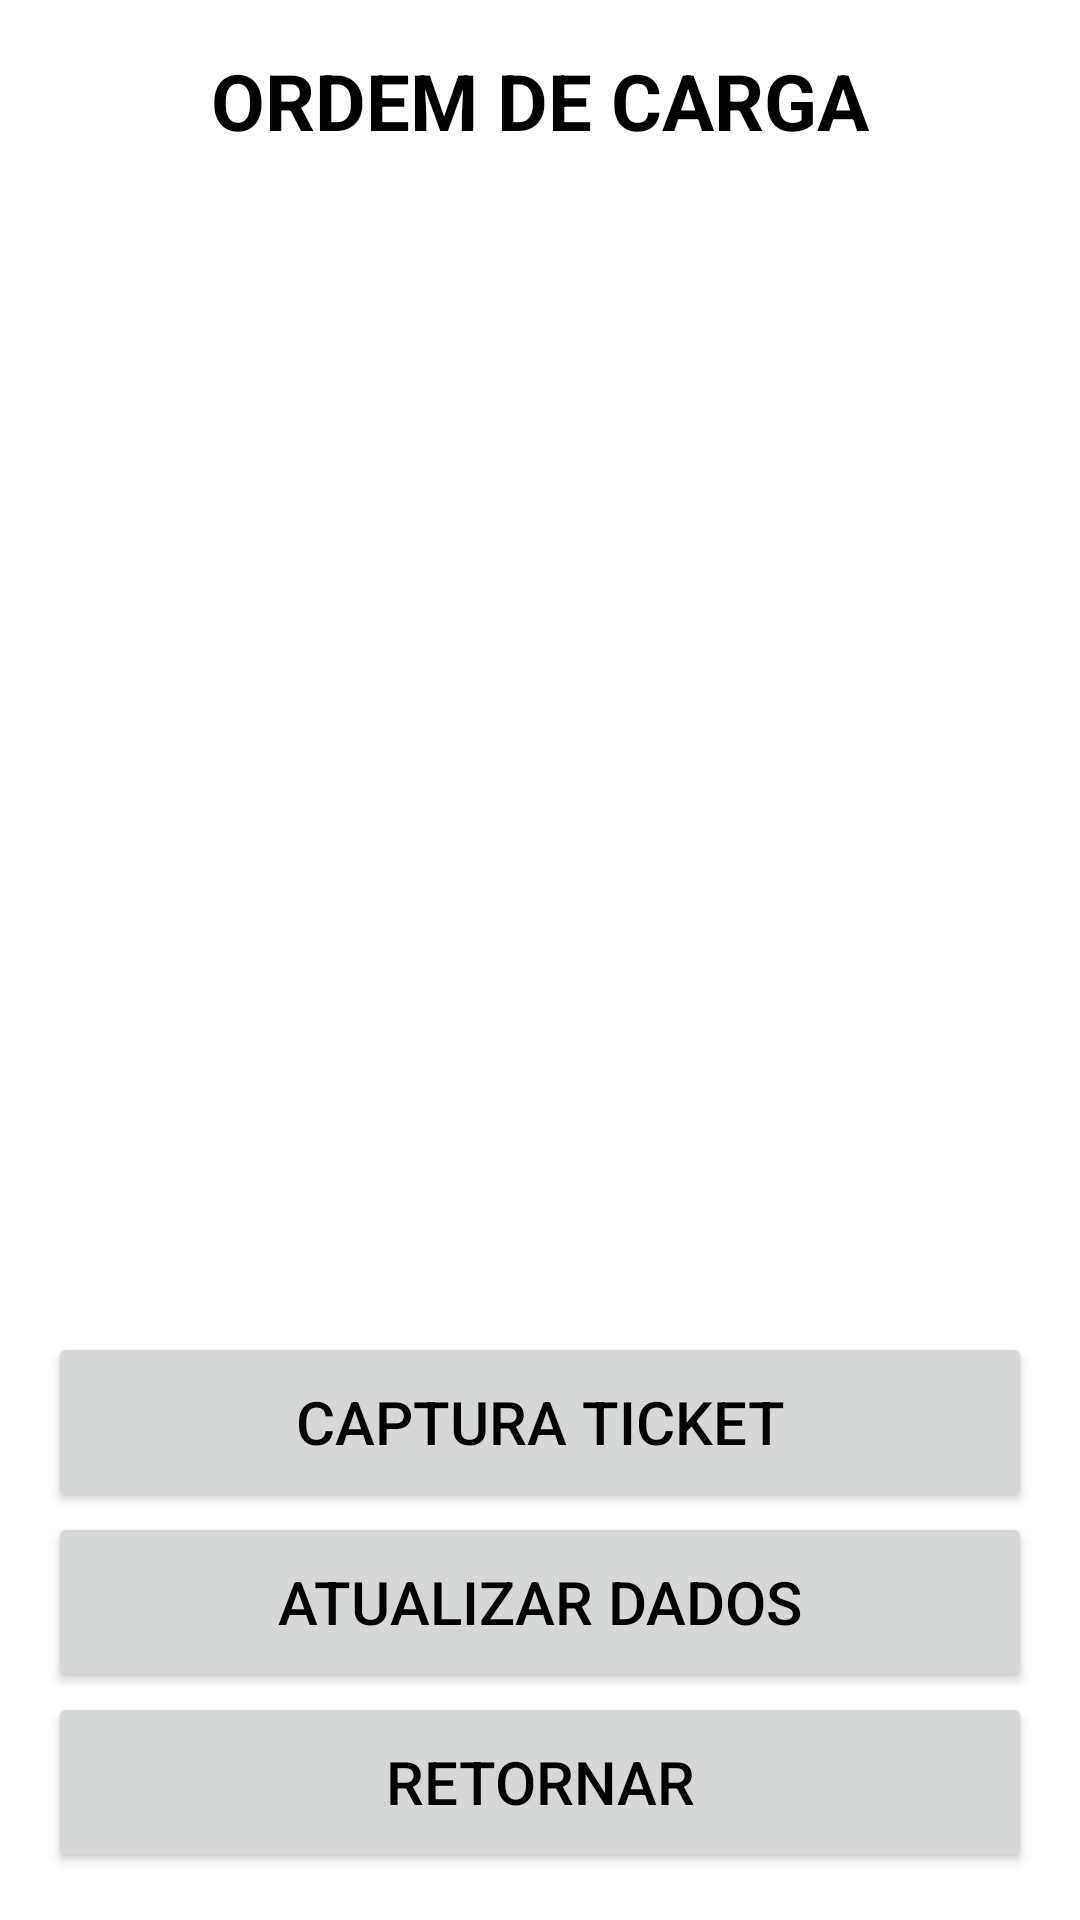

Reconstruct the res/layout file that produces this screen, plus the resources it refers to.
<!-- AndroidManifest.xml: application theme Theme.PCB -->
<!-- res/layout/activity_lista_ordem_carga.xml -->
<?xml version="1.0" encoding="utf-8"?>
<LinearLayout xmlns:android="http://schemas.android.com/apk/res/android"
    xmlns:app="http://schemas.android.com/apk/res-auto"
    xmlns:tools="http://schemas.android.com/tools"
    android:layout_width="match_parent"
    android:layout_height="match_parent"
    android:orientation="vertical"
    android:paddingBottom="@dimen/activity_vertical_margin"
    android:paddingLeft="@dimen/activity_horizontal_margin"
    android:paddingRight="@dimen/activity_horizontal_margin"
    android:paddingTop="@dimen/activity_vertical_margin"
    tools:context=".view.ListaOrdemCargaActivity">

    <TextView
        android:id="@+id/textViewTituloOrdemCarreg"
        style="@style/TextViewTituloLista"
        android:layout_width="match_parent"
        android:layout_height="wrap_content"
        android:text="@string/texto_ordem_carga" />

    <ListView
        android:id="@+id/listOrdemCarreg"
        android:layout_width="match_parent"
        android:layout_height="0dp"
        android:layout_weight="1" />

    <Button
        android:id="@+id/buttonCapturaOrdemCarreg"
        style="@style/BotaoAvulso"
        android:layout_width="match_parent"
        android:layout_height="wrap_content"
        android:text="@string/texto_captura_ticket" />

    <Button
        android:id="@+id/buttonAtualOrdemCarreg"
        style="@style/BotaoAvulso"
        android:layout_width="match_parent"
        android:layout_height="wrap_content"
        android:text="@string/texto_atualizar_bd" />

    <Button
        android:id="@+id/buttonRetOrdemCarreg"
        style="@style/BotaoAvulso"
        android:layout_width="match_parent"
        android:layout_height="wrap_content"
        android:text="@string/texto_padrao_retornar" />

</LinearLayout>
<!-- resources referenced by this layout -->
<resources>
  <dimen name="activity_horizontal_margin">16dp</dimen>
  <dimen name="activity_vertical_margin">16dp</dimen>
  <string name="texto_atualizar_bd">ATUALIZAR DADOS</string>
  <string name="texto_captura_ticket">CAPTURA TICKET</string>
  <string name="texto_ordem_carga">ORDEM DE CARGA</string>
  <string name="texto_padrao_retornar">RETORNAR</string>
  <style name="BotaoAvulso">
          <item name="android:minHeight">60dp</item>
          <item name="android:minWidth">100dp</item>
          <item name="android:textColor">#000000</item>
          <item name="android:textSize">@dimen/fonte_botao_avulso</item>
      </style>
  <style name="TextViewTituloLista">
          <item name="android:layout_width">match_parent</item>
          <item name="android:layout_height">wrap_content</item>
          <item name="android:gravity">center</item>
          <item name="android:textSize">@dimen/titulo_lista</item>
          <item name="android:textStyle">bold</item>
          <item name="android:textColor">#000000</item>
      </style>
  <style name="Theme.PCB" parent="Theme.MaterialComponents.DayNight.DarkActionBar">
          
          <item name="colorPrimary">@color/purple_500</item>
          <item name="colorPrimaryVariant">@color/purple_700</item>
          <item name="colorOnPrimary">@color/white</item>
          
          <item name="colorSecondary">@color/teal_200</item>
          <item name="colorSecondaryVariant">@color/teal_700</item>
          <item name="colorOnSecondary">@color/black</item>
          
          <item name="android:statusBarColor" tools:targetApi="l">?attr/colorPrimaryVariant</item>
          
      </style>
  <dimen name="fonte_botao_avulso">20dp</dimen>
  <dimen name="titulo_lista">26dp</dimen>
  <color name="purple_500">#FF6200EE</color>
  <color name="purple_700">#FF3700B3</color>
  <color name="white">#FFFFFFFF</color>
  <color name="teal_200">#FF03DAC5</color>
  <color name="teal_700">#FF018786</color>
  <color name="black">#FF000000</color>
</resources>
